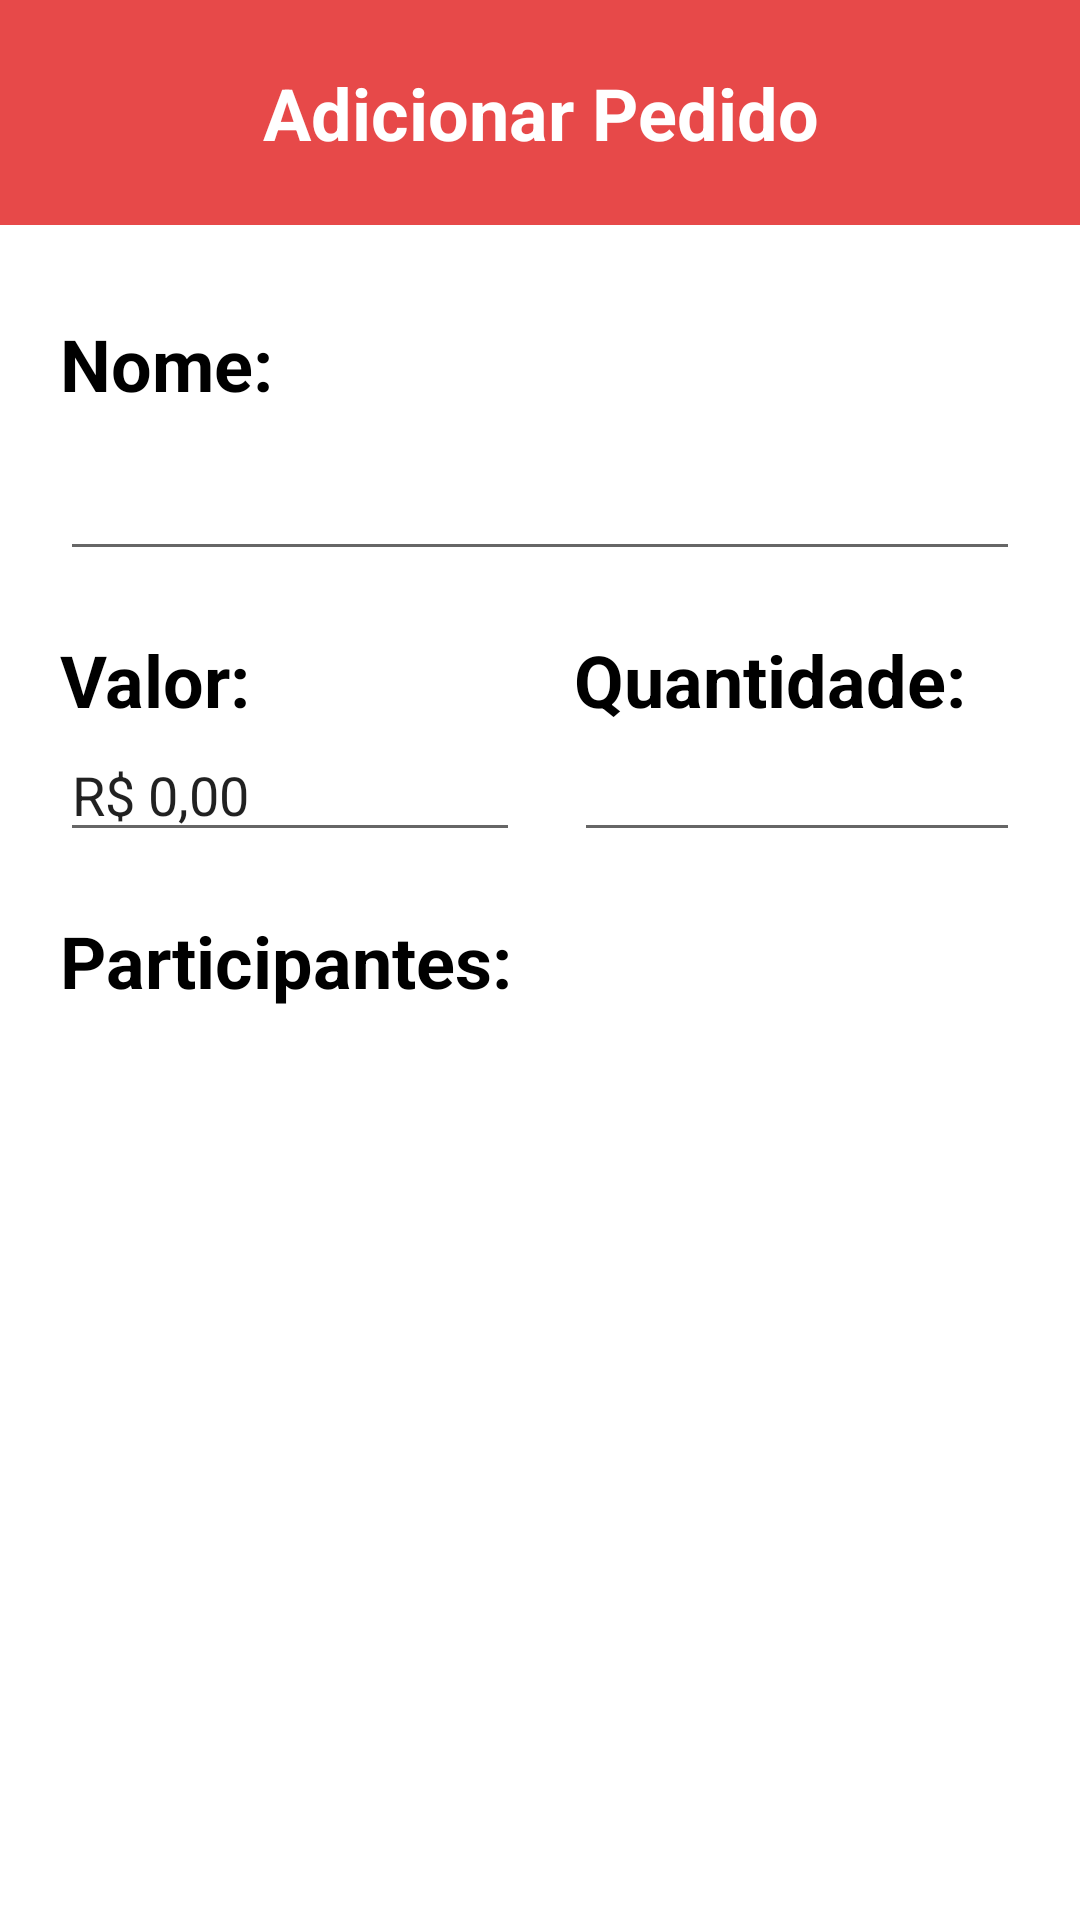

Produce the Android XML layout that renders to this screen, including the resource entries it uses.
<!-- AndroidManifest.xml: application theme Theme.CalculaConta -->
<!-- res/layout/activity_adicionar_pedido.xml -->
<?xml version="1.0" encoding="utf-8"?>
<LinearLayout xmlns:android="http://schemas.android.com/apk/res/android"
    xmlns:app="http://schemas.android.com/apk/res-auto"
    xmlns:tools="http://schemas.android.com/tools"
    android:layout_width="match_parent"
    android:layout_height="match_parent"
    android:background="?attr/backgroundColor"
    android:orientation="vertical"
    tools:context=".AdicionarPedido">

    <TextView
        android:id="@+id/textView3"
        android:layout_width="match_parent"
        android:layout_height="75dp"
        android:layout_marginBottom="10dp"
        android:background="?attr/colorPrimary"
        android:gravity="center"
        android:text="Adicionar Pedido"
        android:textAlignment="center"
        android:textColor="?attr/colorSecondaryVariant"
        android:textSize="24sp"
        android:textStyle="bold" />

    <TextView
        android:id="@+id/textView5"
        android:layout_width="match_parent"
        android:layout_height="wrap_content"
        android:layout_marginLeft="20dp"
        android:layout_marginTop="20dp"
        android:layout_marginRight="20dp"
        android:layout_marginBottom="5dp"
        android:text="Nome:"
        android:textColor="?attr/colorPrimaryVariant"
        android:textSize="24sp"
        android:textStyle="bold" />

    <EditText
        android:id="@+id/editNomePedido"
        android:layout_width="match_parent"
        android:layout_height="wrap_content"
        android:layout_marginLeft="20dp"
        android:layout_marginRight="20dp"
        android:ems="10"
        android:inputType="textPersonName"
        android:minHeight="48dp" />

    <LinearLayout
        android:layout_width="match_parent"
        android:layout_height="wrap_content"
        android:layout_alignParentBottom="true"
        android:orientation="horizontal"
        android:padding="20dp">

        <LinearLayout
            android:layout_width="wrap_content"
            android:layout_height="wrap_content"
            android:layout_weight="5"
            android:orientation="vertical">

            <TextView
                android:id="@+id/textView6"
                android:layout_width="wrap_content"
                android:layout_height="wrap_content"
                android:layout_weight="1"
                android:text="Valor:"
                android:textColor="?attr/colorPrimaryVariant"
                android:textSize="24sp"
                android:textStyle="bold" />

            <EditText
                android:id="@+id/editValorPedido"
                android:layout_width="match_parent"
                android:layout_height="match_parent"
                android:layout_weight="1"
                android:text="R$ 0,00"
                android:inputType="textPersonName" />

        </LinearLayout>

        <Space
            android:layout_width="wrap_content"
            android:layout_height="wrap_content"
            android:layout_weight="1" />

        <LinearLayout
            android:layout_width="wrap_content"
            android:layout_height="wrap_content"
            android:layout_weight="1"
            android:orientation="vertical">

            <TextView
                android:id="@+id/textView7"
                android:layout_width="wrap_content"
                android:layout_height="wrap_content"
                android:layout_weight="1"
                android:text="Quantidade:"
                android:textColor="?attr/colorPrimaryVariant"
                android:textSize="24sp"
                android:textStyle="bold" />

            <EditText
                android:id="@+id/editQuantidade"
                android:layout_width="match_parent"
                android:layout_height="match_parent"
                android:inputType="number" />
        </LinearLayout>

    </LinearLayout>

    <TextView
        android:layout_width="match_parent"
        android:layout_height="wrap_content"
        android:layout_marginLeft="20dp"
        android:layout_marginRight="20dp"
        android:layout_marginBottom="5dp"
        android:text="Participantes:"
        android:textColor="?attr/colorPrimaryVariant"
        android:textSize="24sp"
        android:textStyle="bold" />

    <ScrollView
        android:layout_width="match_parent"
        android:layout_height="302dp">

        <LinearLayout
            android:id="@+id/LinearAddPedidoPessoas"
            android:layout_width="match_parent"
            android:layout_height="wrap_content"
            android:orientation="vertical"
            android:padding="15dp" />
    </ScrollView>

    <Button
        android:id="@+id/button3"
        android:layout_width="238dp"
        android:layout_height="wrap_content"
        android:layout_gravity="center"
        android:gravity="center"
        android:onClick="adicionarPedido"
        android:text="Adicionar Pedido" />

</LinearLayout>
<!-- resources referenced by this layout -->
<resources>
  <style name="Theme.CalculaConta" parent="Theme.MaterialComponents.DayNight.NoActionBar">
          
          <item name="colorPrimary">@color/PrimaryLight</item>    
          <item name="colorPrimaryVariant">@color/PrimaryTextLight</item> 
          <item name="colorOnPrimary">@color/SecondaryTextLight</item>
          
          <item name="colorSecondary">@color/SecondaryLight</item>    
          <item name="colorSecondaryVariant">@color/SecondaryTextLight</item> 
          <item name="colorOnSecondary">@color/PrimaryTextLight</item>
          
          <item name="android:statusBarColor">@color/PrimaryLight</item>
          
          <item name="backgroundColor">@color/BackgroundLight</item>
      </style>
  <color name="PrimaryLight">#E74949</color>
  <color name="PrimaryTextLight">#000000</color>
  <color name="SecondaryTextLight">#FFFFFF</color>
  <color name="SecondaryLight">#FFE2E2</color>
  <color name="BackgroundLight">#FFFFFFFF</color>
</resources>
